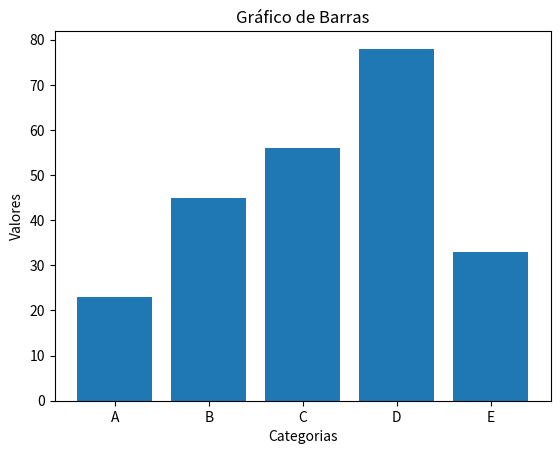

This figure's Python source:
import matplotlib.pyplot as plt

# Dados para o gráfico de barras
categorias = ['A', 'B', 'C', 'D', 'E']
valores = [23, 45, 56, 78, 33]

# Criando o gráfico de barras
plt.bar(categorias, valores)

# Adicionando rótulos aos eixos e título ao gráfico
plt.xlabel('Categorias')
plt.ylabel('Valores')
plt.title('Gráfico de Barras')

# Exibindo o gráfico
plt.show()
